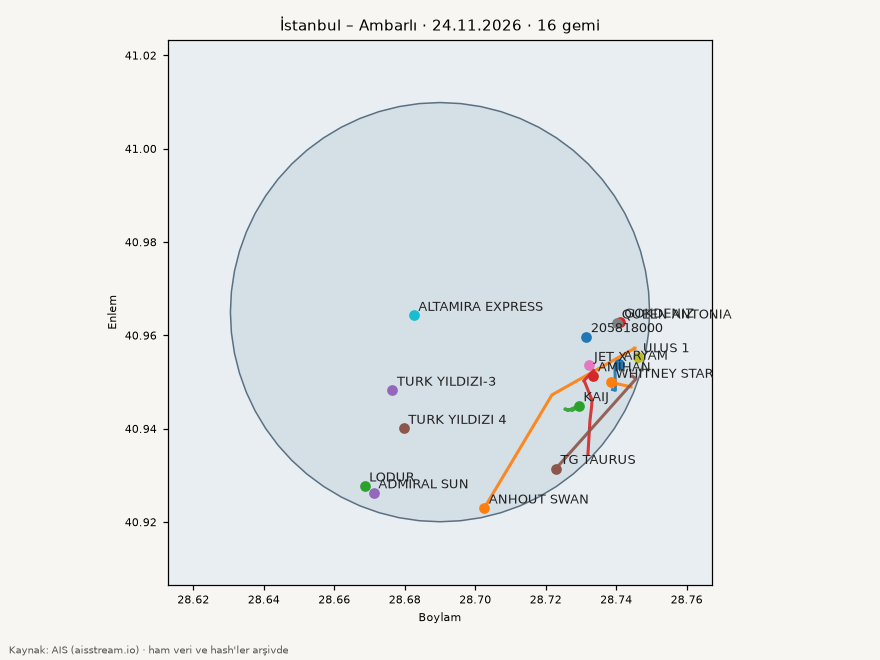

Values plotted in this chart, from the file beside it:
mmsi, imo, ad, tip, giris_utc, cikis_utc, sure_saat, terminal, draft_giris_m, draft_cikis_m, draft_fark_m, beyan_edilen_varis
631010146, 9268112, KAIJ, Tanker, 2026-11-23T18:28:26Z, 2026-11-24T11:34:26Z, 17.1, , 8.0, 8.0, 0.0, ISTANBUL
219473000, 9401300, ANHOUT SWAN, Tanker, 2026-11-23T20:19:18Z, 2026-11-24T01:43:49Z, 5.4, , 5.4, 5.4, 0.0, TR IST>MALTA OPL
620800658, 9648685, ARYAM, Tanker, 2026-11-23T20:23:14Z, 2026-11-23T22:00:57Z, 1.6, , 4.7, 4.7, 0.0, ZEYPORT-ISTANBUL
636023189, 9523835, TG TAURUS, Tanker, 2026-11-23T22:32:56Z, 2026-11-24T01:30:47Z, 3.0, , 6.9, 6.9, 0.0, PORTSAID
271000903, 9373254, GOKDENIZ, Tanker, 2026-11-23T23:36:25Z, 2026-11-24T02:51:44Z, 3.3, , 4.4, 4.4, 0.0, YENIKAPI/ISTANBUL
538013014, 9314806, ULUS 1, Tanker, 2026-11-24T11:19:30Z, 2026-11-24T12:22:58Z, 1.1, , 10.2, 10.2, 0.0, MA TNG
631010157, 9194983, AMIHAN, Tanker, 2026-11-24T11:20:11Z, 2026-11-24T16:50:11Z, 5.5, , 9.0, 9.0, 0.0, ISTANBUL
620800658, 9648685, ARYAM, Tanker, 2026-11-24T15:21:44Z, 2026-11-24T16:38:40Z, 1.3, , 4.7, 4.7, 0.0, ZEYPORT-ISTANBUL
